Run: headless pygame with SDL's dummy video driver; simulated clock (each Clock.tick advances the game by its frame time, no real sleeping); random seed 0; keys injected as events and as key.get_pressed() state; no mouse input.
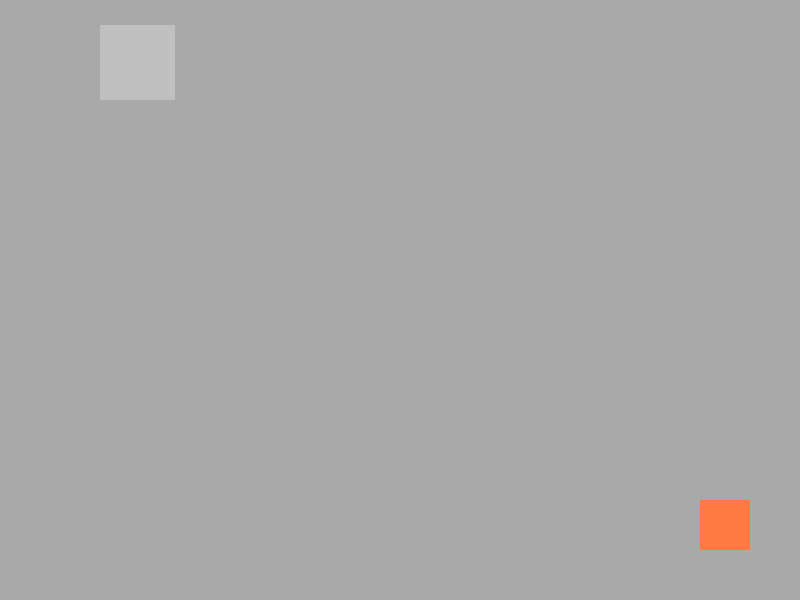
Frame 1 of 4 · flips 1–60 · no input
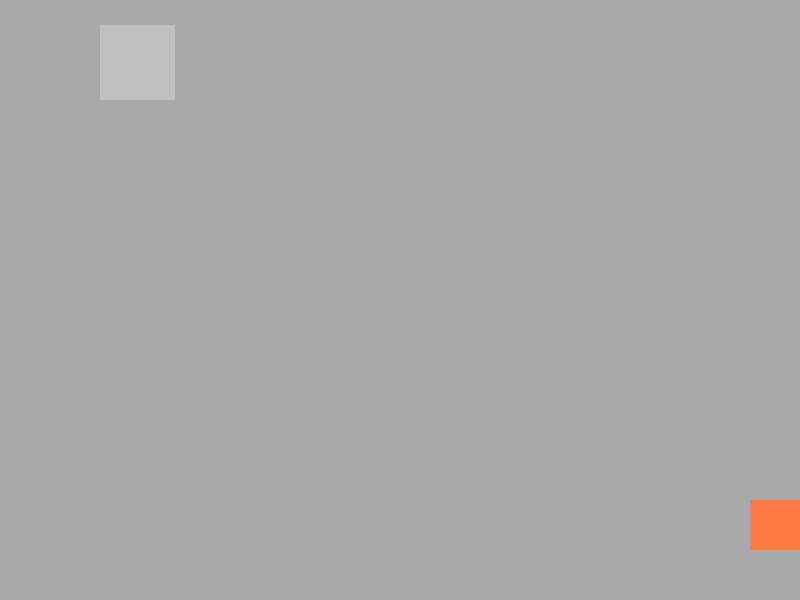
Frame 2 of 4 · flips 61–180 · tapped SPACE, RETURN · held RIGHT (→), D
Frame 3 of 4 · flips 181–300 · held DOWN (↓), S · screen unchanged from frame 2, image omitted
Frame 4 of 4 · flips 301–420 · held LEFT (←), A, UP (↑), W · screen same as frame 1, image omitted

The pygame program that drew these frames:

import pygame
import sys

pygame.init()

WIDTH = 800
HEIGHT = 600

COLOUR = (255,123,67)
SILVER = (192,192,192)
BACKGROUND = (169,169,169)

player_pos = [700, 500]
player_size = 50

enemy_size = 75
enemy_pos = [100, 25]

screen = pygame.display.set_mode((WIDTH, HEIGHT))

game_over = False

while not game_over:

    for event in pygame.event.get():
        if event.type == pygame.QUIT:
            sys.exit(),

        if event.type == pygame.KEYDOWN:
            x = player_pos[0]
            y = player_pos[1]

            if event.key == pygame.K_LEFT:
                x -= player_size
            elif event.key == pygame.K_RIGHT:
                x += player_size

            player_pos = [x,y]

    screen.fill(BACKGROUND)
    pygame.draw.rect(screen,  SILVER, (enemy_pos[0], enemy_pos[1], enemy_size, enemy_size))
    pygame.draw.rect(screen, COLOUR, (player_pos[0], player_pos[1], player_size, player_size))

    pygame.display.update()
